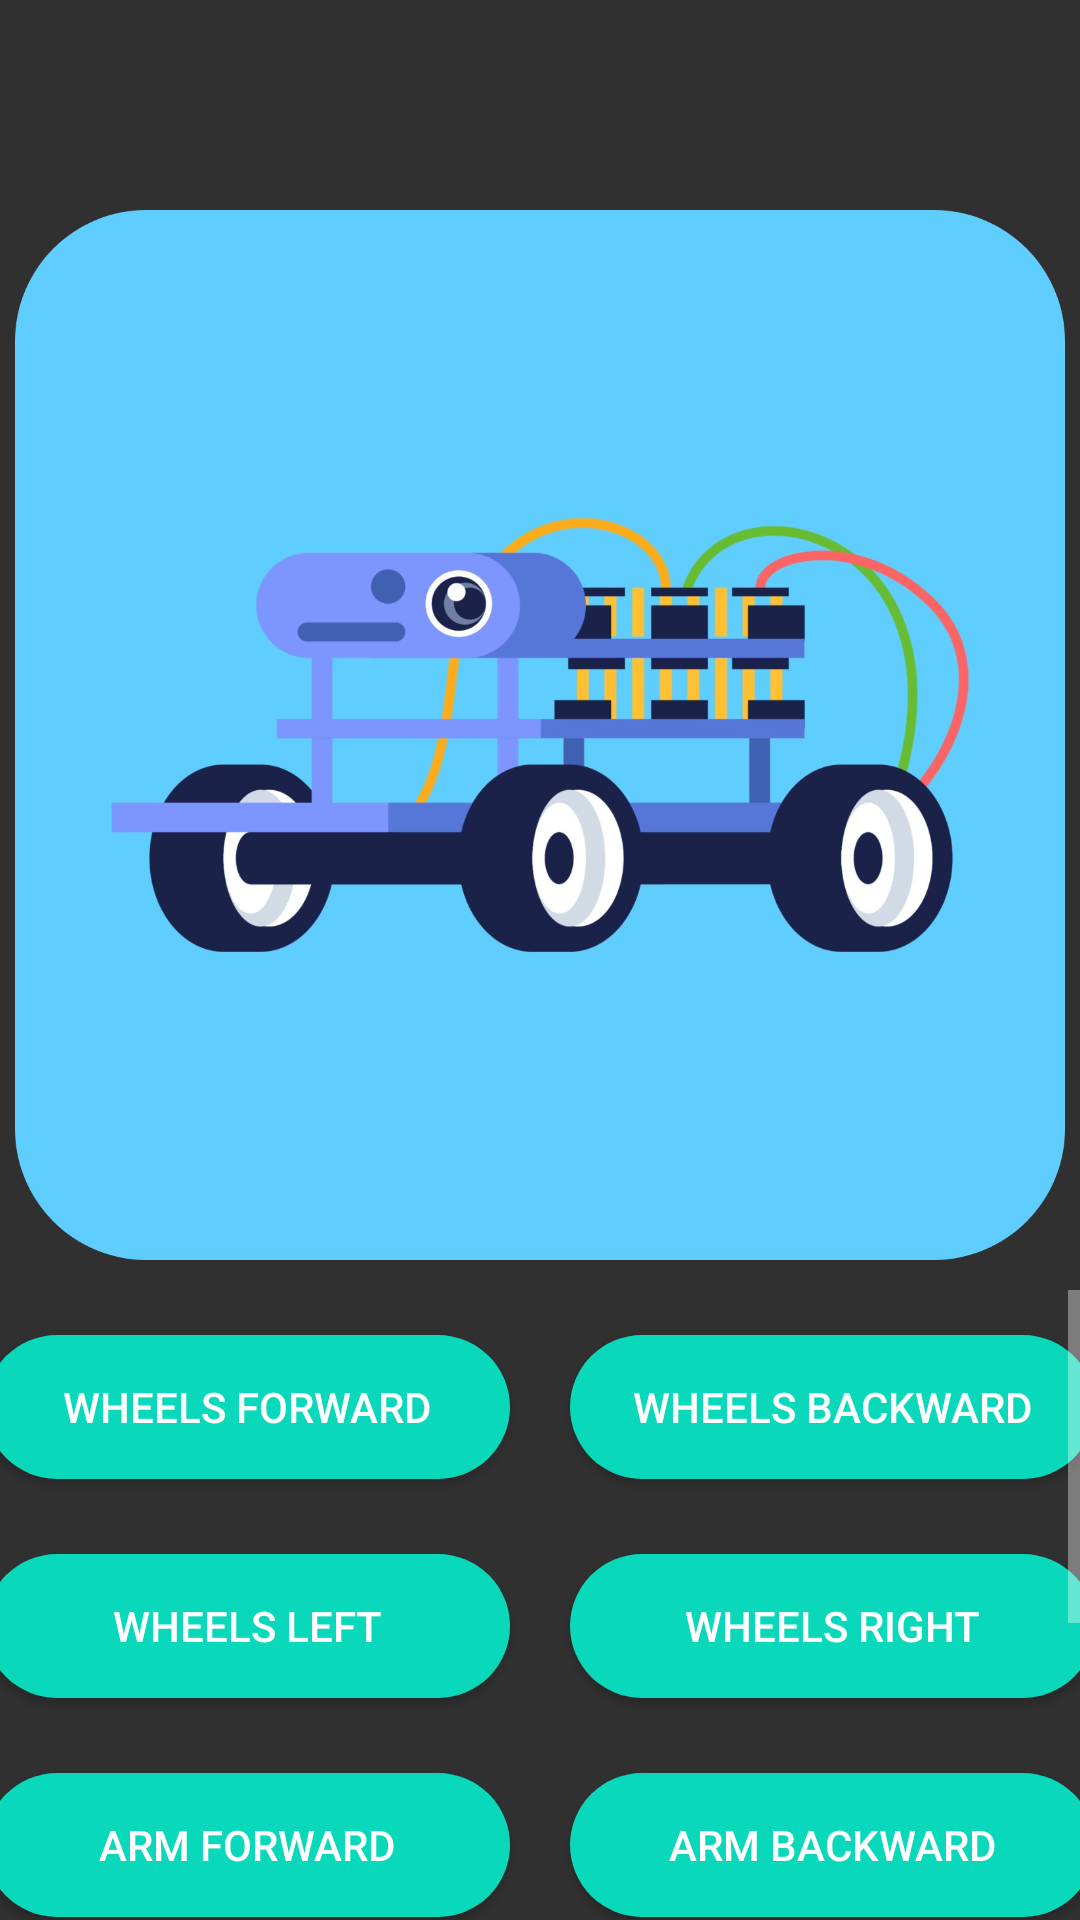

Android layout source for this screen:
<!-- AndroidManifest.xml: application theme Theme.Crop_maturity -->
<!-- res/layout/activity_main.xml -->
<?xml version="1.0" encoding="utf-8"?>
<RelativeLayout xmlns:android="http://schemas.android.com/apk/res/android"
    xmlns:tools="http://schemas.android.com/tools"
    android:layout_width="match_parent"
    android:layout_height="match_parent"
    tools:context=".MainActivity">

    
    <ImageView
        android:id="@+id/click_image"
        android:layout_width="350dp"
        android:layout_height="350dp"
        android:layout_centerHorizontal="true"
        android:layout_marginTop="70dp"
        android:layout_marginBottom="10dp"
        android:src="@drawable/cam3"/>
<ScrollView
    android:layout_centerHorizontal="true"
    android:layout_width="match_parent"
    android:layout_below="@id/click_image"
    android:layout_height="wrap_content">

    <LinearLayout
        android:gravity="center_horizontal"
        android:layout_width="match_parent"
        android:layout_height="wrap_content"
        android:orientation="vertical">
    <LinearLayout
        android:id="@+id/linear2"
        android:layout_width="wrap_content"
        android:layout_height="wrap_content"
        android:layout_marginTop="5dp"
        android:gravity="center_horizontal"
        android:orientation="horizontal">



        <Button
            android:id="@+id/forward"
            android:layout_width="175dp"
            android:layout_height="wrap_content"
            android:layout_marginStart="10dp"
            android:layout_marginTop="10dp"
            android:layout_marginEnd="10dp"
            android:layout_marginBottom="10dp"
            android:background="@drawable/onboarding_activity_button_3"
            android:text="Wheels Forward"
            android:textColor="#FFFFFF" />

        <Button
            android:id="@+id/back"
            android:layout_width="175dp"
            android:layout_height="wrap_content"
            android:layout_below="@id/linear1"
            android:layout_centerHorizontal="true"
            android:layout_marginStart="10dp"
            android:layout_marginTop="10dp"
            android:layout_marginEnd="10dp"
            android:layout_marginBottom="10dp"
            android:background="@drawable/onboarding_activity_button_3"
            android:text="Wheels Backward"
            android:textColor="#FFFFFF" />



    </LinearLayout>


        <LinearLayout
            android:id="@+id/linear1"
            android:layout_width="wrap_content"
            android:layout_height="wrap_content"
            android:layout_below="@+id/linear2"
            android:layout_marginTop="5dp"
            android:gravity="center_horizontal"
            android:orientation="horizontal">
            

            <Button
                android:id="@+id/left"
                android:layout_width="175dp"
                android:layout_height="wrap_content"
                android:layout_marginStart="10dp"
                android:layout_marginTop="10dp"
                android:layout_marginEnd="10dp"
                android:layout_marginBottom="10dp"
                android:background="@drawable/onboarding_activity_button_3"
                android:text="Wheels Left"
                android:textColor="#FFFFFF" />


            <Button

                android:id="@+id/right"
                android:layout_width="175dp"
                android:layout_height="wrap_content"
                android:layout_marginStart="10dp"
                android:layout_marginTop="10dp"
                android:layout_marginEnd="10dp"
                android:layout_marginBottom="10dp"
                android:background="@drawable/onboarding_activity_button_3"
                android:paddingHorizontal="20dp"
                android:text="Wheels Right"
                android:textColor="#FFFFFF" />
        </LinearLayout>

    <LinearLayout
        android:id="@+id/linear3"
        android:layout_width="wrap_content"
        android:layout_height="wrap_content"
        android:layout_below="@id/linear1"
        android:layout_marginTop="5dp"
        android:gravity="center_horizontal"
        android:orientation="horizontal">

        <Button
            android:id="@+id/armforward"
            android:layout_width="175dp"
            android:layout_height="wrap_content"
            android:layout_marginStart="10dp"
            android:layout_marginTop="10dp"
            android:layout_marginEnd="10dp"
            android:layout_marginBottom="10dp"
            android:background="@drawable/onboarding_activity_button_3"
            android:text="Arm Forward"
            android:textColor="#FFFFFF" />



        <Button
            android:id="@+id/armbackward"
            android:layout_width="175dp"
            android:layout_height="wrap_content"
            android:layout_marginStart="10dp"
            android:layout_marginTop="10dp"
            android:layout_marginEnd="10dp"
            android:layout_marginBottom="10dp"
            android:background="@drawable/onboarding_activity_button_3"
            android:text="Arm Backward"
            android:textColor="#FFFFFF" />

    </LinearLayout>

    <LinearLayout
        android:id="@+id/linear5"
        android:layout_width="wrap_content"
        android:layout_height="wrap_content"
        android:layout_below="@id/linear1"
        android:layout_marginTop="5dp"
        android:gravity="center_horizontal"
        android:orientation="horizontal">

        <Button
            android:id="@+id/armup"
            android:layout_width="175dp"
            android:layout_height="50dp"
            android:layout_marginStart="10dp"
            android:layout_marginTop="10dp"
            android:layout_marginEnd="10dp"
            android:layout_marginBottom="10dp"
            android:background="@drawable/onboarding_activity_button_3"
            android:text="Arm Up"
            android:textColor="#FFFFFF" />

        <Button
            android:id="@+id/armdown"
            android:layout_width="175dp"
            android:layout_height="50dp"
            android:layout_marginStart="10dp"
            android:layout_marginTop="10dp"
            android:layout_marginEnd="10dp"
            android:layout_marginBottom="10dp"
            android:background="@drawable/onboarding_activity_button_3"
            android:text="Arm Down"
            android:textColor="#FFFFFF" />
    </LinearLayout>

    <LinearLayout
        android:id="@+id/linear4"
        android:layout_width="wrap_content"
        android:layout_height="wrap_content"
        android:layout_below="@id/linear1"
        android:layout_marginTop="5dp"
        android:gravity="center_horizontal"
        android:orientation="horizontal"
        android:layout_marginBottom="30dp">

        <Button

            android:id="@+id/camera_button"
            android:layout_width="175dp"
            android:layout_height="wrap_content"
            android:layout_marginStart="10dp"
            android:layout_marginTop="10dp"
            android:layout_marginEnd="10dp"
            android:layout_marginBottom="10dp"
            android:background="@drawable/onboarding_activity_button_3"
            android:text="Camera"
            android:textColor="#FFFFFF" />

    <Button
        android:id="@+id/predbtn"
        android:layout_width="175dp"
        android:layout_height="wrap_content"
        android:layout_below="@id/linear3"
        android:layout_centerHorizontal="true"
        android:layout_marginStart="10dp"
        android:layout_marginTop="10dp"
        android:layout_marginEnd="10dp"
        android:layout_marginBottom="10dp"
        android:background="@drawable/onboarding_activity_button_3"
        android:text="Get Maturity of the crop"
        android:textColor="#FFFFFF"
        android:visibility="visible" />
    </LinearLayout>
    </LinearLayout>
</ScrollView>





































</RelativeLayout>
<!-- resources referenced by this layout -->
<resources>
  <!-- drawable cam3: png bitmap (drawable, 534044 bytes) -->
  <!-- drawable onboarding_activity_button_3 (drawable) -->
  <?xml version="1.0" encoding="utf-8"?>
  <shape xmlns:android="http://schemas.android.com/apk/res/android">
  
      <solid android:color="#09d8ba">
  
      </solid>
  
      <corners android:radius="200dp">
  
      </corners>
  </shape>
  <style name="Theme.Crop_maturity" parent="Theme.AppCompat.NoActionBar">
          
          <item name="colorPrimary">@color/purple_500</item>
          <item name="colorPrimaryVariant">@color/purple_700</item>
          <item name="colorOnPrimary">@color/white</item>
          
          <item name="colorSecondary">@color/teal_200</item>
          <item name="colorSecondaryVariant">@color/teal_700</item>
          <item name="colorOnSecondary">@color/black</item>
          
          <item name="android:statusBarColor" tools:targetApi="l">?attr/colorPrimaryVariant</item>
          
      </style>
  <color name="purple_500">#FF6200EE</color>
  <color name="purple_700">#FF3700B3</color>
  <color name="white">#FFFFFFFF</color>
  <color name="teal_200">#FF03DAC5</color>
  <color name="teal_700">#FF018786</color>
  <color name="black">#FF000000</color>
</resources>
